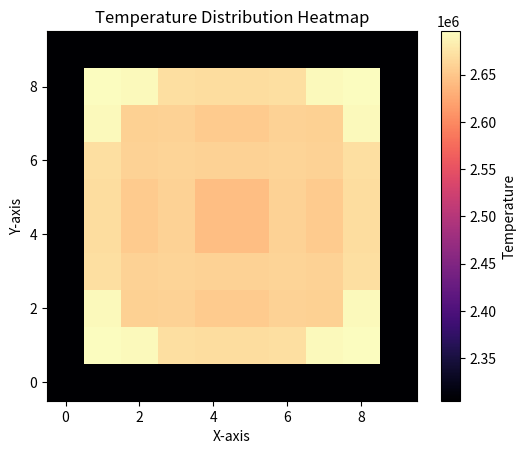

This figure's Python source:
import numpy as np
import matplotlib.pyplot as plt

# 设置参数
L = 10.0        # 空间长度
T = 10         # 时间长度
alpha = 0.01    # 热扩散系数
Nx = 8        # 空间离散点数
Ny = 8
Nt = 100     # 时间离散点数
dx = L / (Nx)  # 空间步长
dy = L / (Ny)  # 空间步长
dt = T / Nt        # 时间步长

# 初始化温度分布
x = np.linspace(0, L, Nx)
u = np.sin(np.pi * x / L)  # 初始条件：u(x, 0) = sin(pi * x / L)

ds1 = np.zeros((10, 10), dtype=np.float64)
for i in range(1,9):
    for j in range(1,9):
        if((4-i==0 or i-5==0) or (4-j==0 or j-5==0)):
            ds1[i,j]=0.2
        if((4-i==1 or i-5==1) or (4-j==1 or j-5==1)):
            ds1[i,j]=0.4
        if((4-i==2 or i-5==2) or (4-j==2 or j-5==2)):
            ds1[i,j]=0.2
        if((4-i==3 or i-5==3) or (4-j==3 or j-5==3)):
            ds1[i,j]=0.1

ds2 = np.zeros((10, 10), dtype=np.float64)
for i in range(1,9):
    for j in range(1,9):
        if((4-i==0 or i-5==0) or (4-j==0 or j-5==0)):
            ds2[i,j]=0.8
        if((4-i==1 or i-5==1) or (4-j==1 or j-5==1)):
            ds2[i,j]=0.7
        if((4-i==2 or i-5==2) or (4-j==2 or j-5==2)):
            ds2[i,j]=0.6
        if((4-i==3 or i-5==3) or (4-j==3 or j-5==3)):
            ds2[i,j]=0.7

dss = np.zeros((10, 10), dtype=np.float64)
for i in range(1,9):
    for j in range(1,9):
        if((4-i==0 or i-5==0) or (4-j==0 or j-5==0)):
            dss[i,j]=0.4
        if((4-i==1 or i-5==1) or (4-j==1 or j-5==1)):
            dss[i,j]=0.3
        if((4-i==2 or i-5==2) or (4-j==2 or j-5==2)):
            dss[i,j]=0.2
        if((4-i==3 or i-5==3) or (4-j==3 or j-5==3)):
            dss[i,j]=0.3

# 结果存储
y1 = np.array([[2304835.73545938,2304835.73545938,2304835.73545938,2304835.73545938,2304835.73545938,2304835.73545938,2304835.73545938,2304835.73545938,2304835.73545938,2304835.73545938],
[2304835.73545938,2584413.8345901,2587649.91460916,2588454.1541186,2588514.64408667,2588514.64408667,2588454.1541186,2587649.91460916,2584413.8345901,2304835.73545938],
[2304835.73545938,2587649.91460916,2589506.52717941,2592148.47303552,2592326.44441541,2592326.44441541,2592148.47303552,2589506.52717941,2587649.91460916,2304835.73545938],
[2304835.73545938,2588454.1541186,2592148.47303552,2593871.58752679,2594770.85175216,2594770.85175216,2593871.58752679,2592148.47303552,2588454.1541186,2304835.73545938],
[2304835.73545938,2588514.64408667,2592326.44441541,2594770.85175216,2594486.90589633,2594486.90589633,2594770.85175216,2592326.44441541,2588514.64408667,2304835.73545938],
[2304835.73545938,2588514.64408667,2592326.44441541,2594770.85175216,2594486.90589633,2594486.90589633,2594770.85175216,2592326.44441541,2588514.64408667,2304835.73545938],
[2304835.73545938,2588454.1541186,2592148.47303552,2593871.58752679,2594770.85175216,2594770.85175216,2593871.58752679,2592148.47303552,2588454.1541186,2304835.73545938],
[2304835.73545938,2587649.91460916,2589506.52717941,2592148.47303552,2592326.44441541,2592326.44441541,2592148.47303552,2589506.52717941,2587649.91460916,2304835.73545938],
[2304835.73545938,2584413.8345901,2587649.91460916,2588454.1541186,2588514.64408667,2588514.64408667,2588454.1541186,2587649.91460916,2584413.8345901,2304835.73545938],
[2304835.73545938,2304835.73545938,2304835.73545938,2304835.73545938,2304835.73545938,2304835.73545938,2304835.73545938,2304835.73545938,2304835.73545938,2304835.73545938]]
, dtype=np.float64)
y2 = np.array([[78707.88623769,78707.88623769,78707.88623769,78707.88623769,78707.88623769,78707.88623769,78707.88623769,78707.88623769,78707.88623769,78707.88623769],
[78707.88623769,65470.33061286,60993.15899858,59520.28404383,59949.02067265,59949.02067265,59520.28404383,60993.15899858,65470.33061286,78707.88623769],
[78707.88623769,60993.15899858,53968.12158619,52128.41134988,52866.35255803,52866.35255803,52128.41134988,53968.12158619,60993.15899858,78707.88623769],
[78707.88623769,59520.28404383,52128.41134988,50469.98176534,51500.0975983,51500.0975983,50469.98176534,52128.41134988,59520.28404383,78707.88623769],
[78707.88623769,59949.02067265,52866.35255803,51500.0975983,53508.92602068,53508.92602068,51500.0975983,52866.35255803,59949.02067265,78707.88623769],
[78707.88623769,59949.02067265,52866.35255803,51500.0975983,53508.92602068,53508.92602068,51500.0975983,52866.35255803,59949.02067265,78707.88623769],
[78707.88623769,59520.28404383,52128.41134988,50469.98176534,51500.0975983,51500.0975983,50469.98176534,52128.41134988,59520.28404383,78707.88623769],
[78707.88623769,60993.15899858,53968.12158619,52128.41134988,52866.35255803,52866.35255803,52128.41134988,53968.12158619,60993.15899858,78707.88623769],
[78707.88623769,65470.33061286,60993.15899858,59520.28404383,59949.02067265,59949.02067265,59520.28404383,60993.15899858,65470.33061286,78707.88623769],
[78707.88623769,78707.88623769,78707.88623769,78707.88623769,78707.88623769,78707.88623769,78707.88623769,78707.88623769,78707.88623769,78707.88623769]]
, dtype=np.float64)
yz = np.array([[34010.86066056,34010.86066056,34010.86066056,34010.86066056,34010.86066056,34010.86066056,34010.86066056,34010.86066056,34010.86066056,34010.86066056],
[34010.86066056,8144.50702408,5729.2940585,5582.45479005,5634.07677534,5634.07677534,5582.45479005,5729.2940585,8144.50702408,34010.86066056],
[34010.86066056,5729.2940585,422.8251695,2166.11465575,2185.16128442,2185.16128442,2166.11465575,422.8251695,5729.2940585,34010.86066056],
[34010.86066056,5582.45479005,2166.11465575,3769.65381011,4035.40123829,4035.40123829,3769.65381011,2166.11465575,5582.45479005,34010.86066056],
[34010.86066056,5634.07677534,2185.16128442,4035.40123829,3110.46627763,3110.46627763,4035.40123829,2185.16128442,5634.07677534,34010.86066056],
[34010.86066056,5634.07677534,2185.16128442,4035.40123829,3110.46627763,3110.46627763,4035.40123829,2185.16128442,5634.07677534,34010.86066056],
[34010.86066056,5582.45479005,2166.11465575,3769.65381011,4035.40123829,4035.40123829,3769.65381011,2166.11465575,5582.45479005,34010.86066056],
[34010.86066056,5729.2940585,422.8251695,2166.11465575,2185.16128442,2185.16128442,2166.11465575,422.8251695,5729.2940585,34010.86066056],
[34010.86066056,8144.50702408,5729.2940585,5582.45479005,5634.07677534,5634.07677534,5582.45479005,5729.2940585,8144.50702408,34010.86066056],
[34010.86066056,34010.86066056,34010.86066056,34010.86066056,34010.86066056,34010.86066056,34010.86066056,34010.86066056,34010.86066056,34010.86066056]]
, dtype=np.float64)
y3 = np.array([[41534.95826052,41534.95826052,41534.95826052,41534.95826052,41534.95826052,41534.95826052,41534.95826052,41534.95826052,41534.95826052,41534.95826052],
[41534.95826052,34896.5402524,36315.35864906,35738.49168202,34457.51624219,34457.51624219,35738.49168202,36315.35864906,34896.5402524,41534.95826052],
[41534.95826052,36315.35864906,37759.05296411,35692.43062819,33857.4970937,33857.4970937,35692.43062819,37759.05296411,36315.35864906,41534.95826052],
[41534.95826052,35738.49168202,35692.43062819,33389.08749689,30134.77579184,30134.77579184,33389.08749689,35692.43062819,35738.49168202,41534.95826052],
[41534.95826052,34457.51624219,33857.4970937,30134.77579184,27957.63090168,27957.63090168,30134.77579184,33857.4970937,34457.51624219,41534.95826052],
[41534.95826052,34457.51624219,33857.4970937,30134.77579184,27957.63090168,27957.63090168,30134.77579184,33857.4970937,34457.51624219,41534.95826052],
[41534.95826052,35738.49168202,35692.43062819,33389.08749689,30134.77579184,30134.77579184,33389.08749689,35692.43062819,35738.49168202,41534.95826052],
[41534.95826052,36315.35864906,37759.05296411,35692.43062819,33857.4970937,33857.4970937,35692.43062819,37759.05296411,36315.35864906,41534.95826052],
[41534.95826052,34896.5402524,36315.35864906,35738.49168202,34457.51624219,34457.51624219,35738.49168202,36315.35864906,34896.5402524,41534.95826052],
[41534.95826052,41534.95826052,41534.95826052,41534.95826052,41534.95826052,41534.95826052,41534.95826052,41534.95826052,41534.95826052,41534.95826052]]
, dtype=np.float64)
yd = np.array([[363587.61935502, 363587.61935502, 363587.61935502, 363587.61935502, 363587.61935502, 363587.61935502, 363587.61935502, 363587.61935502, 363587.61935502, 363587.61935502],
 [363587.61935502, 330534.19941457, 330534.19941457, 330534.19941457, 330534.19941457, 330534.19941457, 330534.19941457, 330534.19941457, 330534.19941457, 363587.61935502],
 [363587.61935502, 330534.19941457, 330534.19941457, 330534.19941457, 330534.19941457, 330534.19941457, 330534.19941457, 330534.19941457, 330534.19941457, 363587.61935502],
 [363587.61935502, 330534.19941457, 330534.19941457, 330534.19941457, 330534.19941457, 330534.19941457, 330534.19941457, 330534.19941457, 330534.19941457, 363587.61935502],
 [363587.61935502, 330534.19941457, 330534.19941457, 330534.19941457, 330534.19941457, 330534.19941457, 330534.19941457, 330534.19941457, 330534.19941457, 363587.61935502],
 [363587.61935502, 330534.19941457, 330534.19941457, 330534.19941457, 330534.19941457, 330534.19941457, 330534.19941457, 330534.19941457, 330534.19941457, 363587.61935502],
 [363587.61935502, 330534.19941457, 330534.19941457, 330534.19941457, 330534.19941457, 330534.19941457, 330534.19941457, 330534.19941457, 330534.19941457, 363587.61935502],
 [363587.61935502, 330534.19941457, 330534.19941457, 330534.19941457, 330534.19941457, 330534.19941457, 330534.19941457, 330534.19941457, 330534.19941457, 363587.61935502],
 [363587.61935502, 330534.19941457, 330534.19941457, 330534.19941457, 330534.19941457, 330534.19941457, 330534.19941457, 330534.19941457, 330534.19941457, 363587.61935502],
 [363587.61935502, 363587.61935502, 363587.61935502, 363587.61935502, 363587.61935502, 363587.61935502, 363587.61935502, 363587.61935502, 363587.61935502, 363587.61935502]]
, dtype=np.float64)
yo=np.array([[100, 100, 100, 100, 100, 100, 100, 100, 100, 100],
 [100, 20, 20, 20, 20, 20, 20, 20, 20, 100],
 [100, 20, 20, 20, 20, 20, 20, 20, 20, 100],
 [100, 20, 20, 20, 20, 20, 20, 20, 20, 100],
 [100, 20, 20, 20, 20, 20, 20, 20, 20, 100],
 [100, 20, 20, 20, 20, 20, 20, 20, 20, 100],
 [100, 20, 20, 20, 20, 20, 20, 20, 20, 100],
 [100, 20, 20, 20, 20, 20, 20, 20, 20, 100],
 [100, 20, 20, 20, 20, 20, 20, 20, 20, 100],
 [100, 100, 100, 100, 100, 100, 100, 100, 100, 100]]
, dtype=np.float64)
ys=np.array([[2500, 2500, 2500, 2500, 2500, 2500, 2500, 2500, 2500, 2500],
 [2500, 500, 500, 500, 500, 500, 500, 500, 500, 2500],
 [2500, 500, 500, 500, 500, 500, 500, 500, 500, 2500],
 [2500, 500, 500, 500, 500, 500, 500, 500, 500, 2500],
 [2500, 500, 500, 500, 500, 500, 500, 500, 500, 2500],
 [2500, 500, 500, 500, 500, 500, 500, 500, 500, 2500],
 [2500, 500, 500, 500, 500, 500, 500, 500, 500, 2500],
 [2500, 500, 500, 500, 500, 500, 500, 500, 500, 2500],
 [2500, 500, 500, 500, 500, 500, 500, 500, 500, 2500],
 [2500, 2500, 2500, 2500, 2500, 2500, 2500, 2500, 2500, 2500]]
, dtype=np.float64)
y1_new = np.zeros((10,10), dtype=np.float64)
y2_new = np.zeros((10,10), dtype=np.float64)
y3_new = np.zeros((10,10), dtype=np.float64)
yz_new = np.zeros((10,10), dtype=np.float64)
yd_new = np.zeros((10,10), dtype=np.float64)
yo_new = np.zeros((10,10), dtype=np.float64)
ys_new = np.zeros((10,10), dtype=np.float64)

t = np.zeros(50, dtype=np.float64)

num_1=0

# 时间迭代
for n in range(1, Nt+1):
    y1_new = y1.copy()
    y2_new = y2.copy()
    y3_new = y3.copy()
    yz_new = yz.copy()
    yd_new = yd.copy()
    ys_new = ys.copy()
    yo_new = yo.copy()
    num_1=0
    for i in range(1, Nx + 1):
        for j in range(1, Ny + 1):
            y1_new[i,j] = y1[i,j] + dt / (dx**2) * ds1[i,j] * (-0.4*(yz[i+1,j] - 2*yz[i,j] + yz[i-1,j]) - 0.9*(y2[i+1,j] - 2*y2[i,j] + y2[i-1,j])) + dt / (dy**2) * ds1[i,j] * (-0.4*(yz[i,j+1] - 2*yz[i,j] + yz[i,j-1]) - 0.9*(y2[i,j+1] - 2*y2[i,j] + y2[i,j-1])) + dt*((0.4+0.05*np.sin(n*dt))*y1[i,j]*(1-y1[i,j]/3000000-0.08*yz[i,j]/5000000) - 0.03*y1[i,j] - 0.08/100000*y1[i,j]*y2[i,j])
            yd_new[i,j] = yd[i,j] + dt / (0.05*yd[i,j]*(1-yd[i,j]/500000) + 0.2/10*(0.03*y1[i,j] + 0.08*yz[i,j] + 0.125*y2[i,j] + 0.125*y3[i,j]) - 0.04*yd[i,j])
            yz_new[i,j] = yz[i,j] + dt / (dx**2) * ds1[i,j] * (-0.01*(y1[i+1,j] - 2*y1[i,j] + y1[i-1,j]) - 0.01*(y2[i+1,j] - 2*y2[i,j] + y2[i-1,j])) + dt / (dy**2) * ds1[i,j] * (-0.01*(y1[i,j+1] - 2*y1[i,j] + y1[i,j-1]) - 0.01*(y2[i,j+1] - 2*y2[i,j] + y2[i,j-1])) + dt * ((0.5+0.055*np.sin(n*dt))*yz[i,j]*(1-yz[i,j]/5000000-0.3*y1[i,j]/3000000) - 0.08*yz[i,j] - 0.0012/100000*yz[i,j]*y2[i,j])
            y2_new[i,j] = y2[i,j] + dt / (dx**2) * ds2[i,j] * (0.03*(y1[i+1,j] - 2*y1[i,j] + y1[i-1,j]) + 0.03*(yz[i+1,j] - 2*yz[i,j] + yz[i-1,j]) - 0.2*(y3[i+1,j] - 2*y3[i,j] + y3[i-1,j]) + 0.08*(ys[i+1,j] - 2*ys[i,j] + ys[i-1,j])) + dt / (dy**2) * ds2[i,j] * (0.03*(y1[i,j+1] - 2*y1[i,j] + y1[i,j-1]) + 0.03*(yz[i,j+1] - 2*yz[i,j] + yz[i,j-1]) - 0.2*(y3[i,j+1] - 2*y3[i,j] + y3[i,j-1]) + 0.08*(ys[i,j+1] - 2*ys[i,j] + ys[i,j-1])) + dt * ((0.5+0.055*np.sin(n*dt))*y2[i,j]*(1-y2[i,j]/(950000+(n*dt*10000/2/3.14)%10000)) - 0.0015/1000*y2[i,j]*y3[i,j] - 0.125*y2[i,j] + 0.0008*y1[i,j] + 0.0006*yz[i,j] - 0.35*y2[i,j] - 0.001*y2[i,j]*ys[i,j])
            y3_new[i,j] = y3[i,j] + dt / (dx**2) * 0.9 * (0.3*(y2[i+1,j] - 2*y2[i,j] + y2[i-1,j]) - 0.1*(yo[i+1,j] - 2*yo[i,j] + yo[i-1,j]) + 0.0072*(ys[i+1,j] - 2*ys[i,j] + ys[i-1,j])) + dt / (dy**2) * 0.9 * (0.3*(y2[i,j+1] - 2*y2[i,j] + y2[i,j-1]) - 0.1*(yo[i,j+1] - 2*yo[i,j] + yo[i,j-1]) + 0.0072*(ys[i,j+1] - 2*ys[i,j] + ys[i,j-1])) + dt * ((0.25+0.02*np.sin(n*dt))*y3[i,j]*(1-y3[i,j]/50000) - 0.1*y3[i,j] + 0.0011*y2[i,j] - 0.00003*y3[i,j]*yo[i,j] + 0.1*ys[i,j])
            yo_new[i,j] = yo[i,j] + dt / (dx**2) * 0.9 * (0.02*(y3[i+1,j] - 2*y3[i,j] + y3[i-1,j]) + 0.1*(y2[i+1,j] - 2*y2[i,j] + y2[i-1,j]) + 0.15*(ys[i+1,j] - 2*ys[i,j] + ys[i-1,j])) + dt / (dy**2) * 0.9 * (0.02*(y3[i,j+1] - 2*y3[i,j] + y3[i,j-1]) + 0.1*(y2[i,j+1] - 2*y2[i,j] + y2[i,j-1]) + 0.15*(ys[i,j+1] - 2*ys[i,j] + ys[i,j-1])) + dt * ((0.3)*yo[i,j]*(1 - yo[i,j]/1000) - 0.1*yo[i,j] + 0.2*y3[i,j] + 0.03*ys[i,j] + 0.01*y2[i,j])
            ys_new[i,j] = ys[i,j] + dt / (dx**2) * dss[i,j] * (0.00002*(y2[i+1,j] - 2*y2[i,j] + y2[i-1,j]) - 0.01*(yo[i+1,j] - 2*yo[i,j] + yo[i-1,j]) - 0.000075*(y3[i+1,j] - 2*y3[i,j] + y3[i-1,j])) + dt / (dy**2) * dss[i,j] * (0.00002*(y2[i,j+1] - 2*y2[i,j] + y2[i,j-1]) - 0.01*(yo[i,j+1] - 2*yo[i,j] + yo[i,j-1]) - 0.000075*(y3[i,j+1] - 2*y3[i,j] + y3[i,j-1])) + dt * ((0.6)*ys[i,j]*(1 - ys[i,j]/75000 - 0.02*y3[i,j]/50000) - 0.0002*ys[i,j]*yo[i,j] - 0.0001*ys[i,j]*y3[i,j] + 0.015*y2[i,j] - 0.1*ys[i,j] - 0.3*ys[i,j])
            num_1=num_1+y1_new[i,j]/64
    y1=y1_new
    y2=y2_new
    y3=y3_new
    yz=yz_new
    yd=yd_new
    ys=ys_new
    yo=yo_new
    print(num_1)

avg=[822.7728132116835, 1630.3667481245593, 2400.7664444171414, 3096.713451799484, 3692.793744484528, 4178.701040992538, 4557.844069540777, 4842.861484108674, 5050.534544083847, 5197.870389176647, 5299.881712006806, 5368.7572511868275, 5413.873947057658, 5442.19377960222, 5458.765033003312, 5467.191169293651, 5470.017485511382, 5469.029203902177, 5465.472325375955, 5460.213290455757, 5453.8526385099685, 5446.805147331084, 5439.356014120079, 5431.700115994395, 5423.96940805731, 5416.252040346297, 5408.605706111983, 5401.066974294456, 5393.657825402756, 5386.390237687257, 5379.2694117929595, 5372.29604268284, 5365.467923279513, 5358.781078047465, 5352.230564863497, 5345.811041871632, 5339.517166982052, 5333.34387738893, 5327.286582286065, 5321.341292014237, 5315.504699908786, 5309.774228248473, 5304.1480463214775, 5298.625066290371, 5293.204920950718, 5287.887926420048, 5282.675032109287, 5277.567759904735, 5272.5681342411435, 5267.678604616003, 5262.90196203539, 5258.241250861148, 5253.699677523302, 5249.28051755464, 5244.987022385044, 5240.8223272954765, 5236.789361872023, 5232.890764219068, 5229.128800088571, 5225.505287962785, 5222.021530993548, 5218.678256557142, 5215.475564032973, 5212.413128555073, 5209.489579772219, 5206.702853538318, 5204.050160431097, 5201.527969210041, 5199.132002812293, 5196.857245102152, 5194.697957031265, 5192.647701139947, 5190.699373486941, 5188.845242181845, 5187.076991743428, 5185.385772538387, 5183.762254581183, 5182.1966850033705, 5180.678948533204, 5179.198630364703, 5177.745080838502, 5176.307481403393, 5174.874911374038, 5173.436415044373, 5171.981068753445, 5170.498047528034, 5168.976690940673, 5167.406567820178, 5165.777539433014, 5164.0798207167945, 5162.304039093112, 5160.441290317188, 5158.483190740818, 5156.421925276754, 5154.250290263051, 5151.9617303415025, 5149.5503683914785, 5147.011027505523, 5144.339243961813, 5141.531270144858
]
u=np.var(avg)

# 可视化结果
print(y1)
print(y2)
print(yz)
print(y3)
print(yd)
print(ys)
print(yo)
print(u)

y=y1+y2+y3+yz+yd+ys+yo
p1=y1/y
p2=y2/y
pz=yz/y
p3=y3/y
pd=yd/y
ps=ys/y
po=yo/y
H=p1*np.log(p1)+p2*np.log(p2)+pz*np.log(pz)+p3*np.log(p3)+pd*np.log(pd)
H=-H

plt.imshow(y1, origin='lower', cmap='magma')
plt.colorbar(label='Temperature')
plt.title('Temperature Distribution Heatmap')
plt.xlabel('X-axis')
plt.ylabel('Y-axis')
plt.show()
